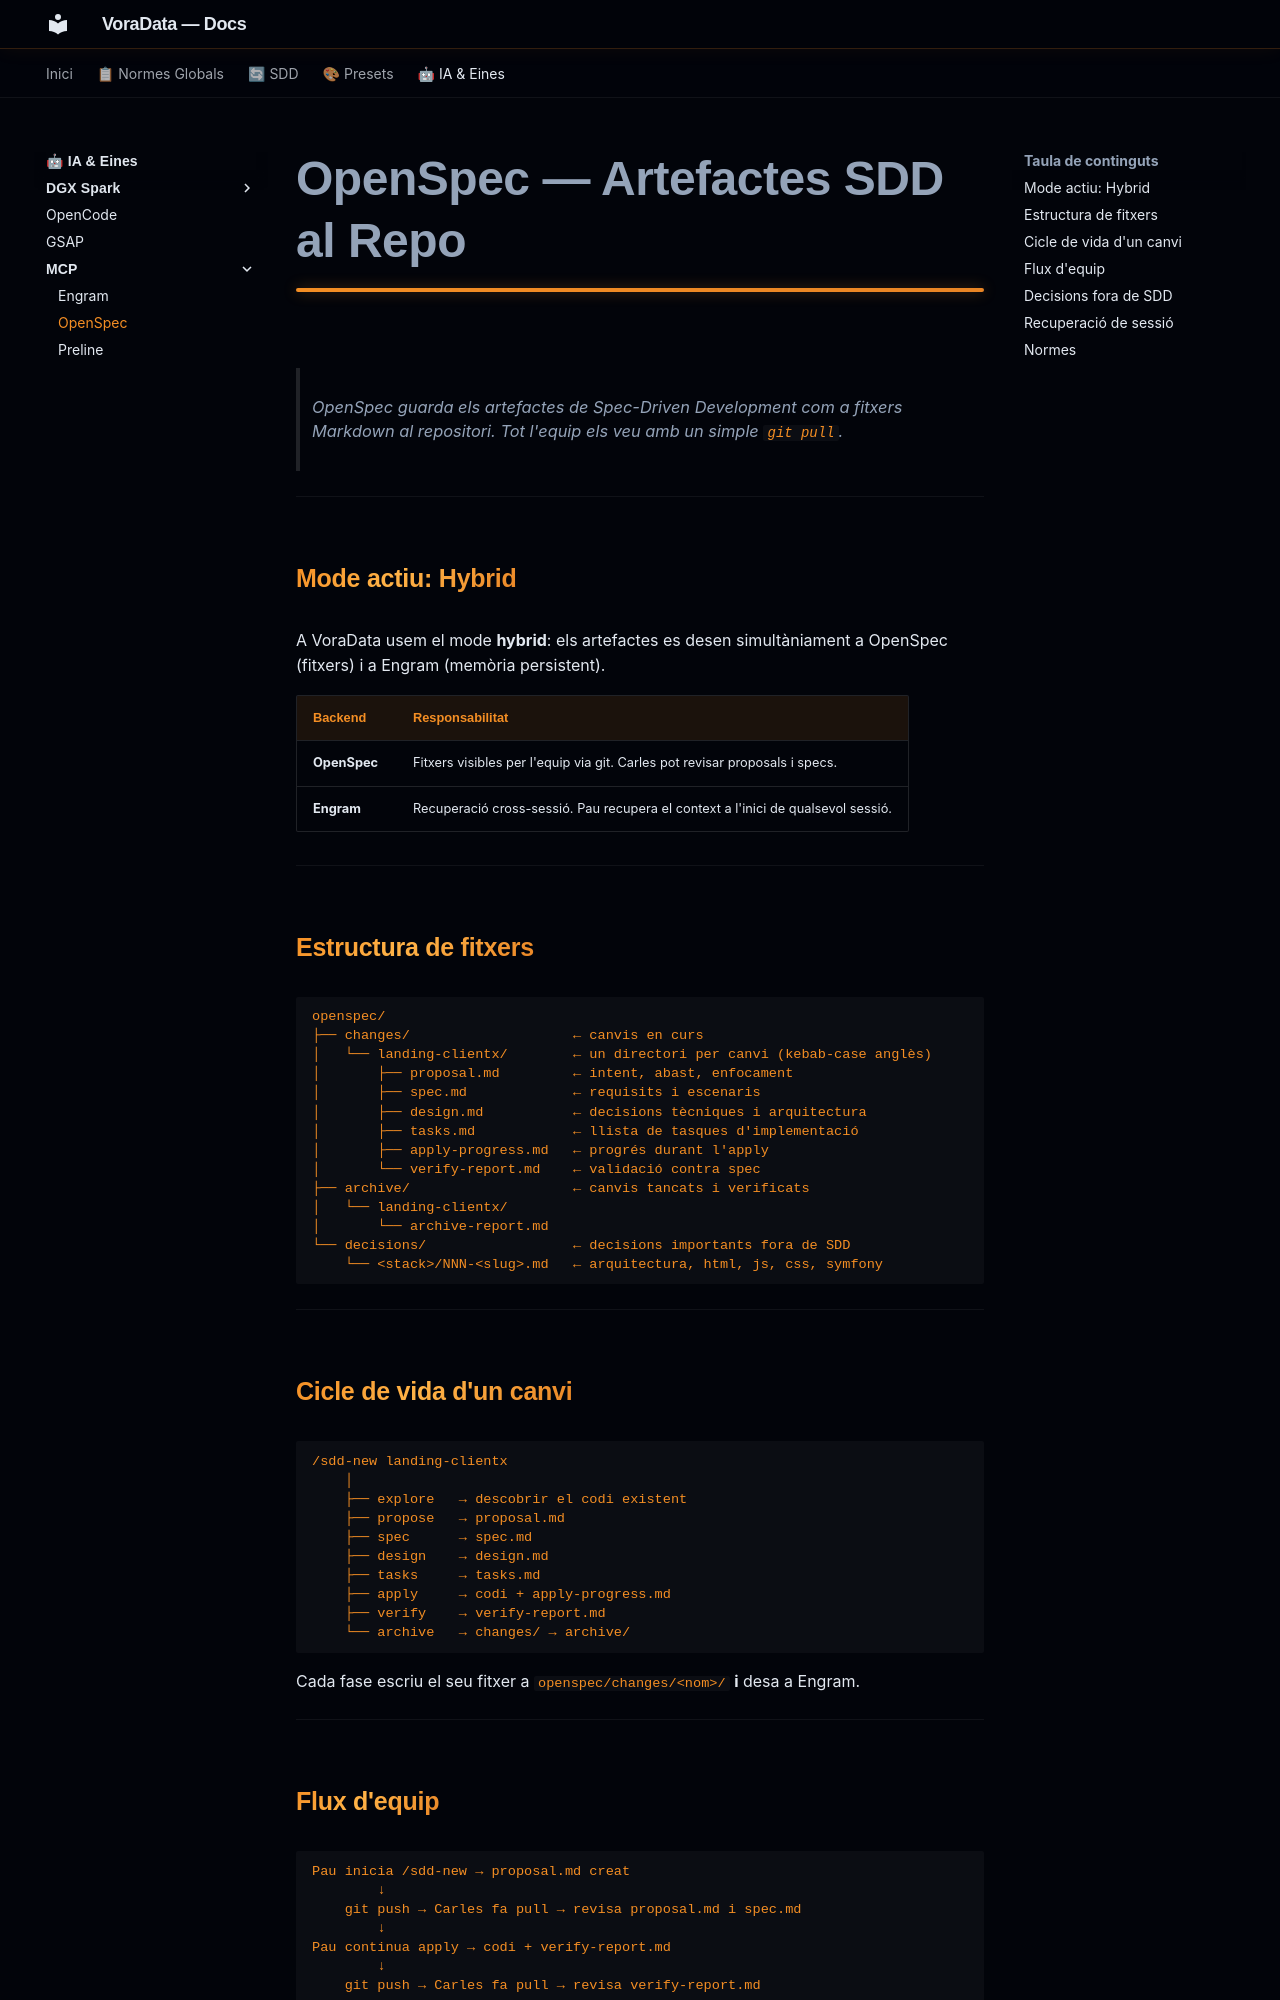

repository: VoraStudio/voraData · page: ia/mcp/openspec/index.html · generator: mkdocs

# OpenSpec — Artefactes SDD al Repo

> OpenSpec guarda els artefactes de Spec-Driven Development com a fitxers Markdown al repositori. Tot l'equip els veu amb un simple `git pull`.

---

## Mode actiu: Hybrid

A VoraData usem el mode **hybrid**: els artefactes es desen simultàniament a OpenSpec (fitxers) i a Engram (memòria persistent).

| Backend | Responsabilitat |
|---|---|
| **OpenSpec** | Fitxers visibles per l'equip via git. Carles pot revisar proposals i specs. |
| **Engram** | Recuperació cross-sessió. Pau recupera el context a l'inici de qualsevol sessió. |

---

## Estructura de fitxers

```
openspec/
├── changes/                    ← canvis en curs
│   └── landing-clientx/        ← un directori per canvi (kebab-case anglès)
│       ├── proposal.md         ← intent, abast, enfocament
│       ├── spec.md             ← requisits i escenaris
│       ├── design.md           ← decisions tècniques i arquitectura
│       ├── tasks.md            ← llista de tasques d'implementació
│       ├── apply-progress.md   ← progrés durant l'apply
│       └── verify-report.md    ← validació contra spec
├── archive/                    ← canvis tancats i verificats
│   └── landing-clientx/
│       └── archive-report.md
└── decisions/                  ← decisions importants fora de SDD
    └── <stack>/NNN-<slug>.md   ← arquitectura, html, js, css, symfony
```

---

## Cicle de vida d'un canvi

```
/sdd-new landing-clientx
    │
    ├── explore   → descobrir el codi existent
    ├── propose   → proposal.md
    ├── spec      → spec.md
    ├── design    → design.md
    ├── tasks     → tasks.md
    ├── apply     → codi + apply-progress.md
    ├── verify    → verify-report.md
    └── archive   → changes/ → archive/
```

Cada fase escriu el seu fitxer a `openspec/changes/<nom>/` **i** desa a Engram.

---

## Flux d'equip

```
Pau inicia /sdd-new → proposal.md creat
        ↓
    git push → Carles fa pull → revisa proposal.md i spec.md
        ↓
Pau continua apply → codi + verify-report.md
        ↓
    git push → Carles fa pull → revisa verify-report.md
        ↓
    /sdd-archive → canvi arxivat a openspec/archive/
```

---
